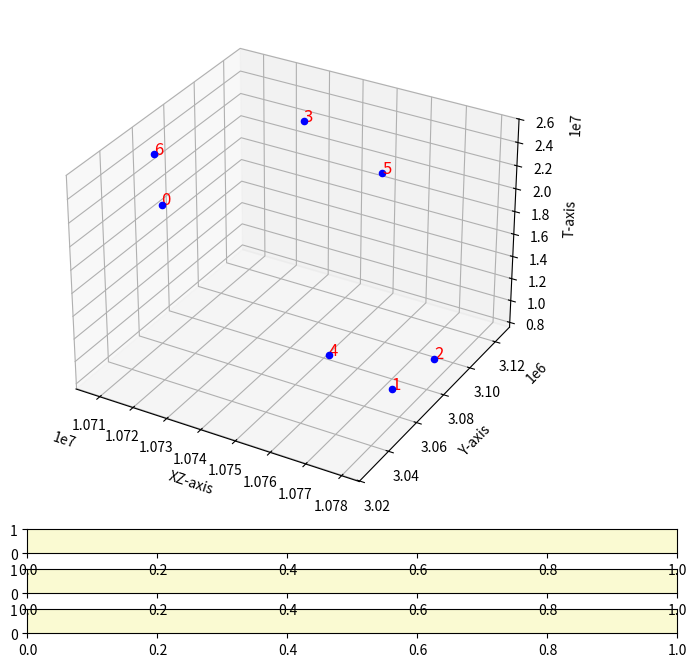

This chart was generated by the following Python code: (Note: this script raises an exception after producing the figure.)
import matplotlib.pyplot as plt
from mpl_toolkits.mplot3d import Axes3D
import numpy as np

# 选取的行在这里
t1,t2,t3,t4,t5,t6,t7=[214.850,92.453,75.560,196.517,78.600,166.270,206.789]
data = np.array([
    [110.241, 27.204, 824, t1],
    [110.783, 27.456, 727, t2],
    [110.762, 27.785, 742, t3],
    [110.251, 28.025, 850, t4],
    [110.524, 27.617, 786, t5],
    [110.467, 28.081, 678, t6],
    [110.047, 27.521, 575, t7]
])
label="(110.682,27.657,746.180)"
title='point 4'
jie=[1.07698315e+7,3.07718504e+6, 746.180 , 22.594*340]
data[:, 0] = data[:, 0] * 97304 # 经度转换
data[:, 1] = data[:, 1] * 111263  # 纬度转换
data[:, 3] = data[:, 3] * 340  # 纬度转换

x0,y0,z0,t0 = jie
#顶角坐标
x = data[:,0]
y = data[:,1]
z = data[:,2]
t = data[:,3]
x_z_together = np.array([(np.sqrt(x[i]**2 + z[i]**2)) for i in range(0,7)])
print(data)

for i in range(0,7):
    t[i] = 340*t[i]
# 创建三维坐标系
fig = plt.figure(figsize=(10, 8))
ax = fig.add_subplot(111, projection='3d')


# 绘制三维散点图
#ax.scatter(x_z_together, y, 0, color='r', marker='o')
# 设置坐标轴标签
ax.set_xlabel('XZ-axis')
ax.set_ylabel('Y-axis')
ax.set_zlabel('T-axis')
#点标签
for i in range(len(x)):
    ax.scatter(x_z_together[i], y[i], t[i], color='b', marker='o')
    ax.text(x_z_together[i], y[i], t[i], f'{i}', color='red', fontsize=12)

# 绘制散点图后添加一点代码
from matplotlib.widgets import Slider

plt.subplots_adjust(bottom=0.25)

axcolor = 'lightgoldenrodyellow'

ax_x = plt.axes([0.25, 0.1, 0.65, 0.03], facecolor=axcolor)
ax_y = plt.axes([0.25, 0.15, 0.65, 0.03], facecolor=axcolor)
ax_z = plt.axes([0.25, 0.2, 0.65, 0.03], facecolor=axcolor)

s_x = Slider(ax_x, 'XZ Rotation', 0, 360, 0)
s_y = Slider(ax_y, 'Y Rotation', 0, 360, 0)
s_z = Slider(ax_z, 'T Rotation', 0, 360, 0)

def update(val):
    ax.view_init(elev=s_x.val, azim=s_y.val)
    ax.yaxis.label.set_rotation(s_z.val)
    fig.canvas.draw_idle()

s_x.on_changed(update)
s_y.on_changed(update)
s_z.on_changed(update)

a = 340#半顶角
xz0=(x0**2+z0**2)**0.5
theta = np.linspace(0, 2*np.pi, 100)
r = np.linspace(0, 100000, 100)
R, THETA = np.meshgrid(r, theta)
XZ0 = R * np.cos(THETA) + xz0
Y0 = R * np.sin(THETA) + y0
T0 = a*R + t0

# 绘制圆锥面
ax.plot_surface(XZ0, Y0, T0, alpha=0.6)
# 设置散点图的名称
ax.set_title(title)

ax.text(xz0, y0, t0, label, color='red', fontsize=12, ha='center', va='center')
# 显示图形
plt.show()